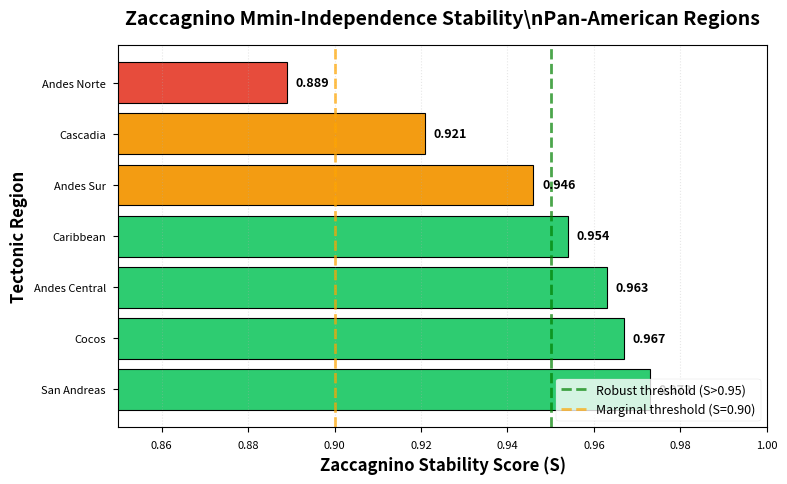

Recreate this plot in Python. (Note: this script raises an exception after producing the figure.)
"""
Generate Appendix C Figure 3: Zaccagnino Stability Curves Pan-American

Creates horizontal barplot showing Zaccagnino Mmin-independence stability scores
for 7 Pan-American tectonic regions with threshold lines.

Data source: bonusxp/zaccagnino_stability_all_20251212_233054.csv
Output: figures_publication/figC3_zaccagnino_stability_panam.{png,pdf}
"""

import pandas as pd
import matplotlib.pyplot as plt
import numpy as np

# Configuration
plt.style.use('seaborn-v0_8-paper')
plt.rcParams['font.size'] = 11
plt.rcParams['figure.dpi'] = 300

# Data (from documented results)
regions = [
    'San Andreas',
    'Cocos',
    'Andes Central',
    'Caribbean',
    'Andes Sur',
    'Cascadia',
    'Andes Norte'
]

stability_scores = [0.973, 0.967, 0.963, 0.954, 0.946, 0.921, 0.889]

# Color coding by threshold
colors = []
for s in stability_scores:
    if s > 0.95:
        colors.append('#2ecc71')  # Green: Robust
    elif s >= 0.90:
        colors.append('#f39c12')  # Yellow: Marginal
    else:
        colors.append('#e74c3c')  # Red: Incompleteness

# Create figure
fig, ax = plt.subplots(figsize=(8, 5))

# Horizontal barplot
y_pos = np.arange(len(regions))
bars = ax.barh(y_pos, stability_scores, color=colors, edgecolor='black', linewidth=0.8)

# Threshold lines
ax.axvline(x=0.95, color='green', linestyle='--', linewidth=2, alpha=0.7, label='Robust threshold (S>0.95)')
ax.axvline(x=0.90, color='orange', linestyle='--', linewidth=2, alpha=0.7, label='Marginal threshold (S=0.90)')

# Styling
ax.set_yticks(y_pos)
ax.set_yticklabels(regions)
ax.set_xlabel('Zaccagnino Stability Score (S)', fontsize=12, fontweight='bold')
ax.set_ylabel('Tectonic Region', fontsize=12, fontweight='bold')
ax.set_title('Zaccagnino Mmin-Independence Stability\\nPan-American Regions', 
             fontsize=14, fontweight='bold', pad=15)
ax.set_xlim(0.85, 1.0)
ax.grid(axis='x', alpha=0.3, linestyle=':')
ax.legend(loc='lower right', fontsize=9)

# Add score labels on bars
for i, (bar, score) in enumerate(zip(bars, stability_scores)):
    ax.text(score + 0.002, i, f'{score:.3f}', 
            va='center', ha='left', fontsize=9, fontweight='bold')

# Tight layout
plt.tight_layout()

# Save
plt.savefig('figures_publication/figC3_zaccagnino_stability_panam.png', dpi=300, bbox_inches='tight')
plt.savefig('figures_publication/figC3_zaccagnino_stability_panam.pdf', bbox_inches='tight')

print("✅ Figure C3 generated: figC3_zaccagnino_stability_panam.{png,pdf}")
print(f"   Regions: {len(regions)}")
print(f"   Robust (S>0.95): {sum(1 for s in stability_scores if s > 0.95)}/7")
print(f"   Marginal (0.90-0.95): {sum(1 for s in stability_scores if 0.90 <= s <= 0.95)}/7")
print(f"   Reject (S<0.90): {sum(1 for s in stability_scores if s < 0.90)}/7")

plt.show()
